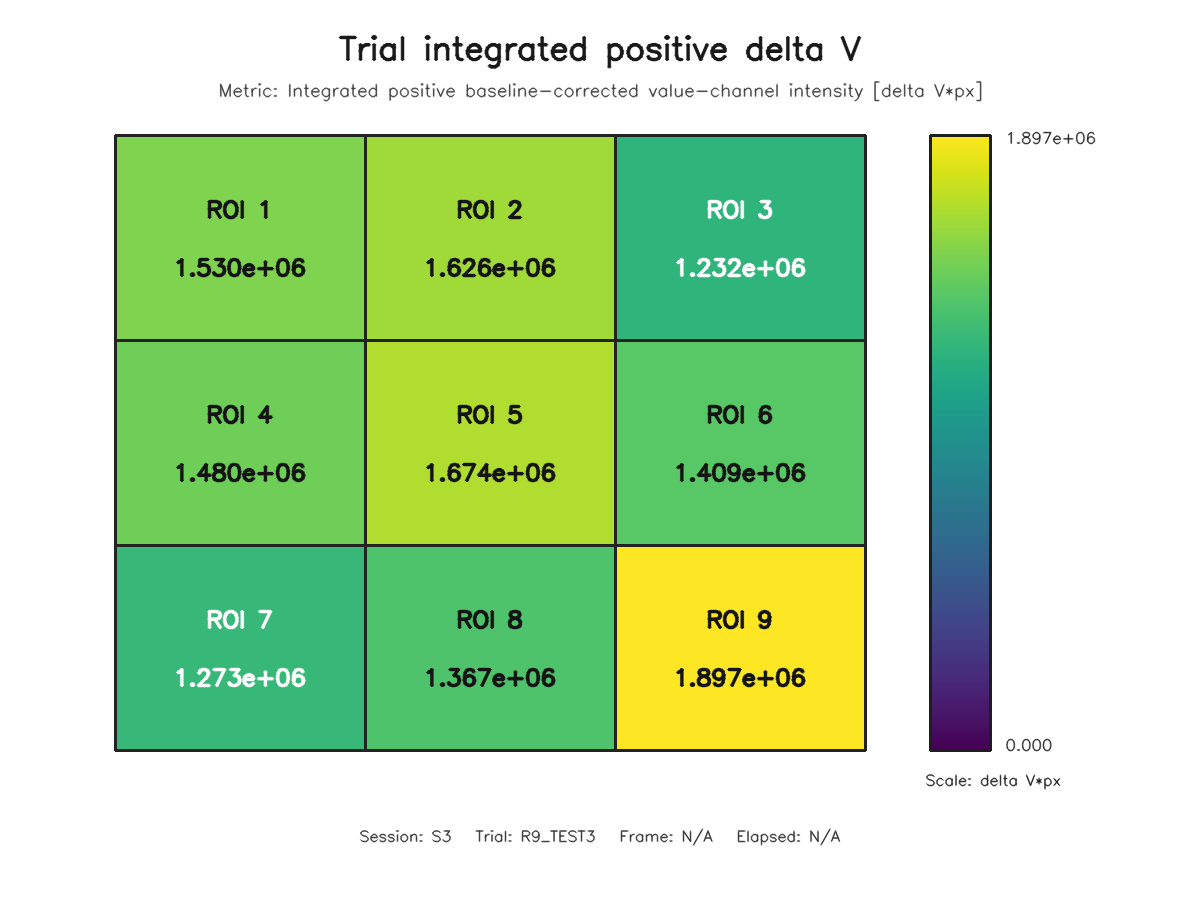

The file beside this chart, header and first rows:
roi, row, column, value
1, 1, 1, 1529588
2, 1, 2, 1626095
3, 1, 3, 1231655
4, 2, 1, 1480228
5, 2, 2, 1673931
6, 2, 3, 1408547
7, 3, 1, 1273225
8, 3, 2, 1367257
9, 3, 3, 1897191
